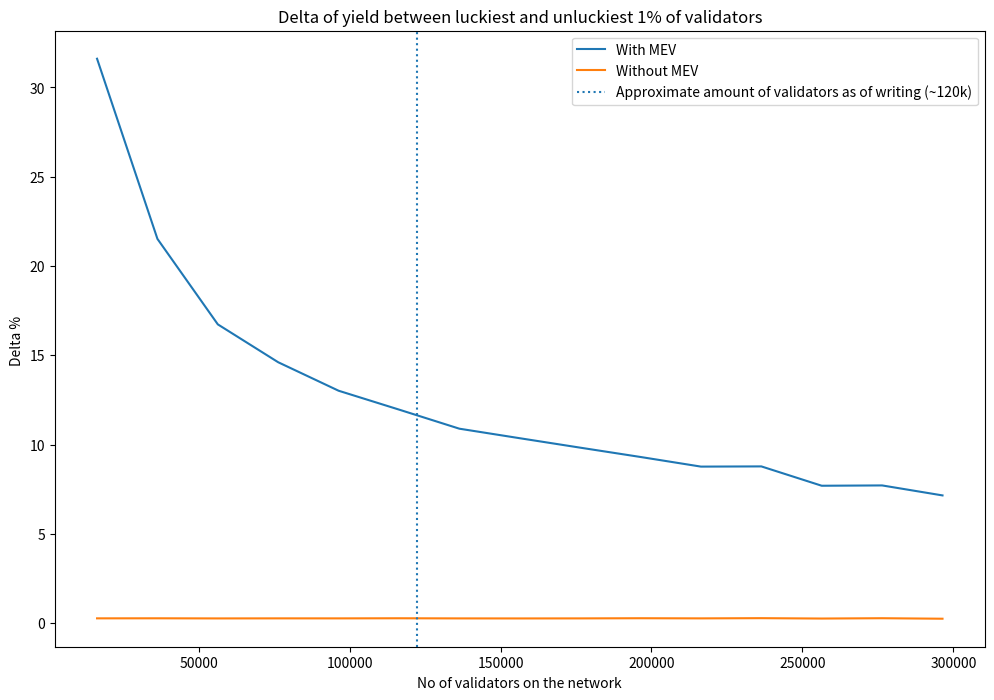
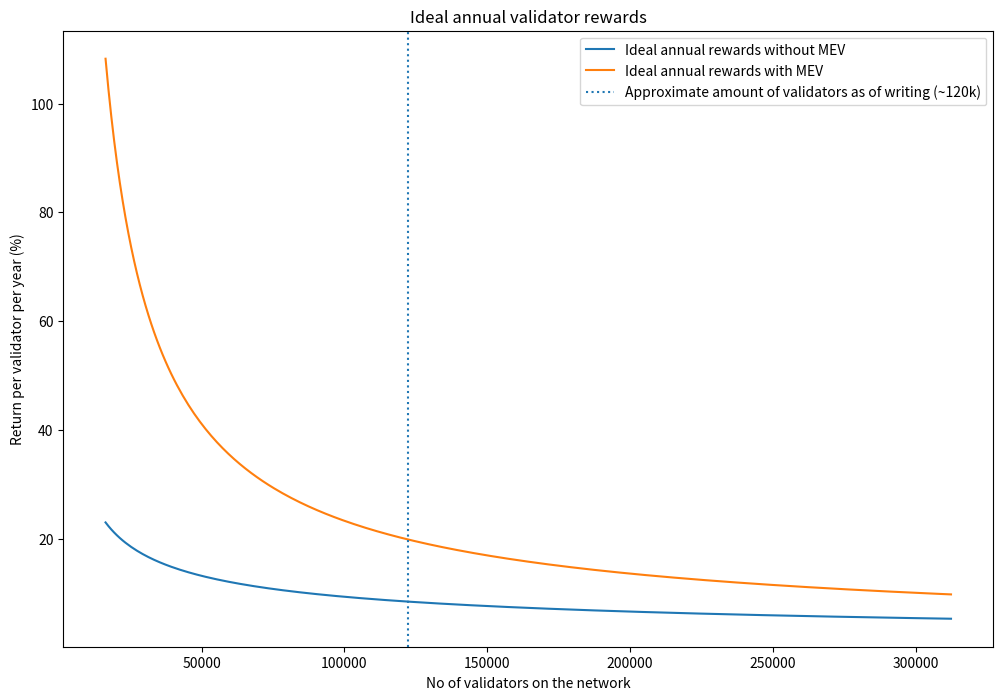
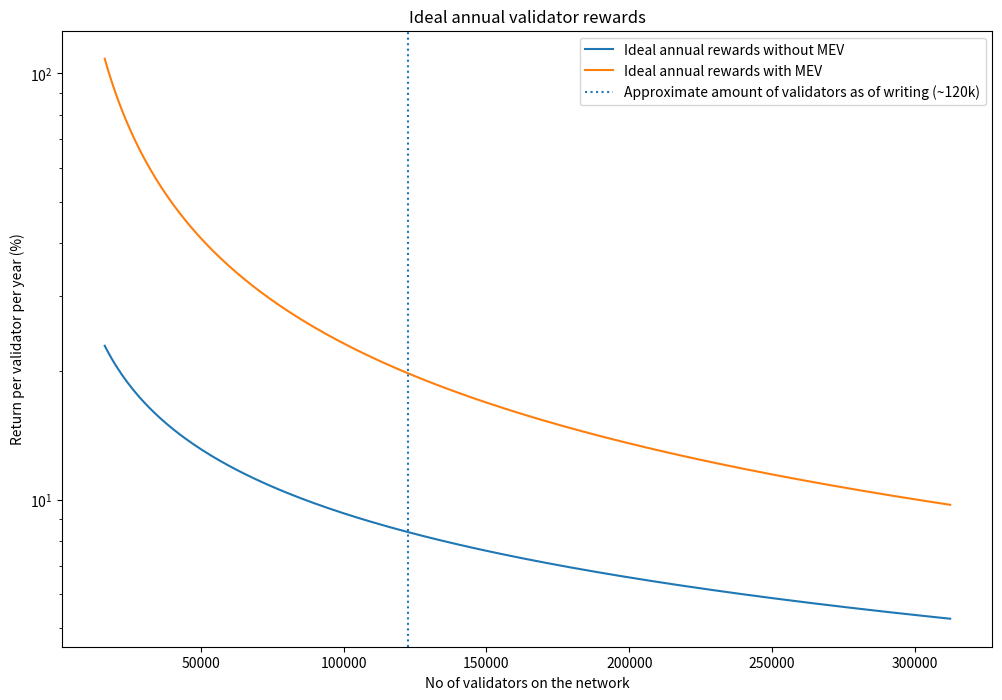
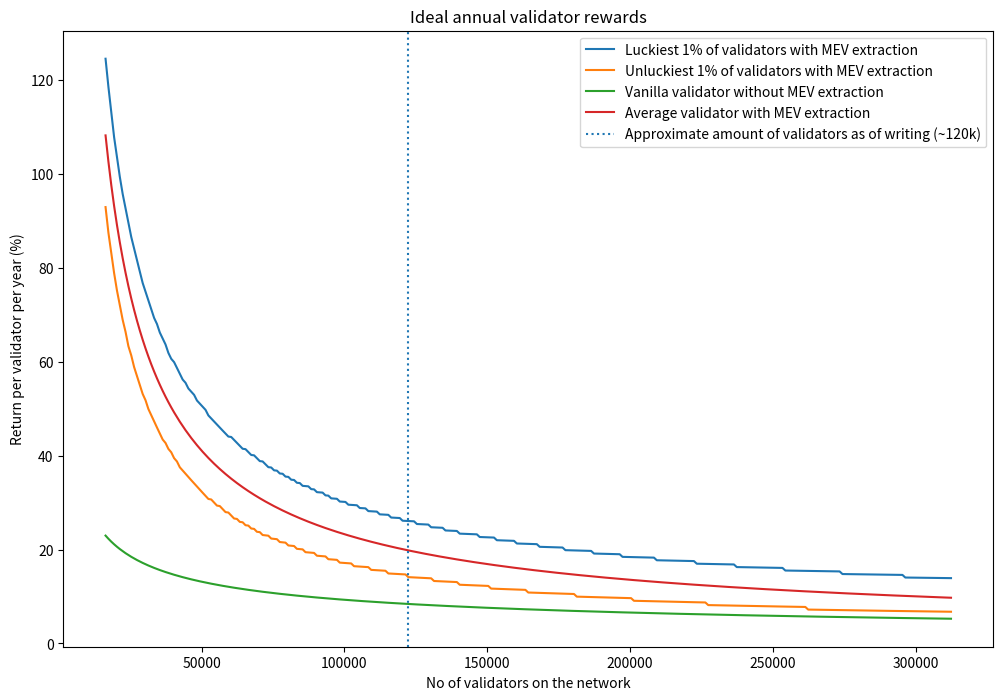
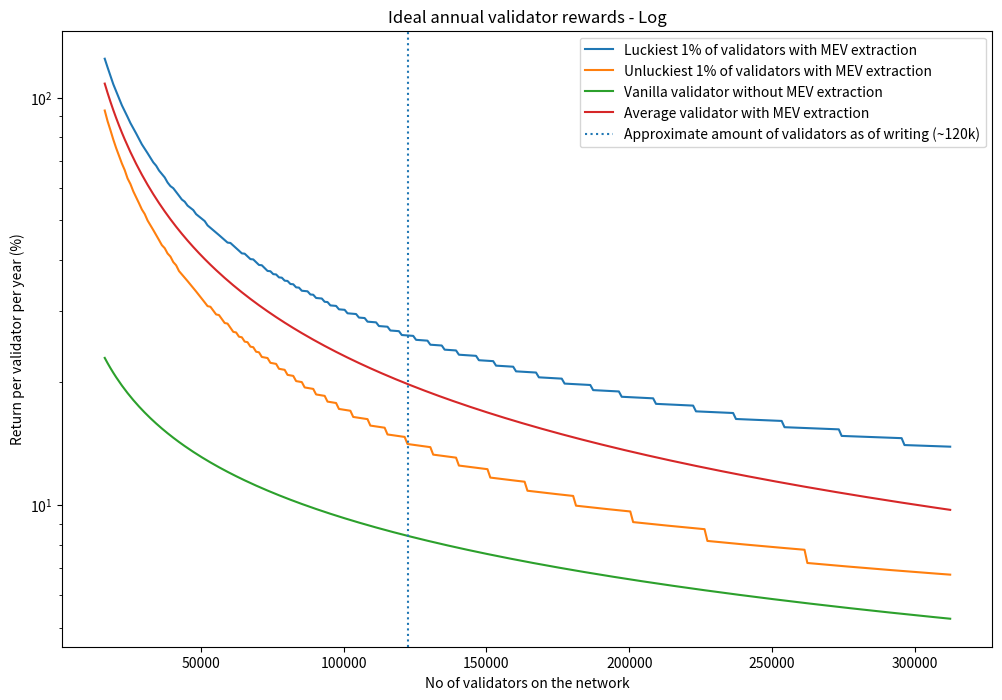
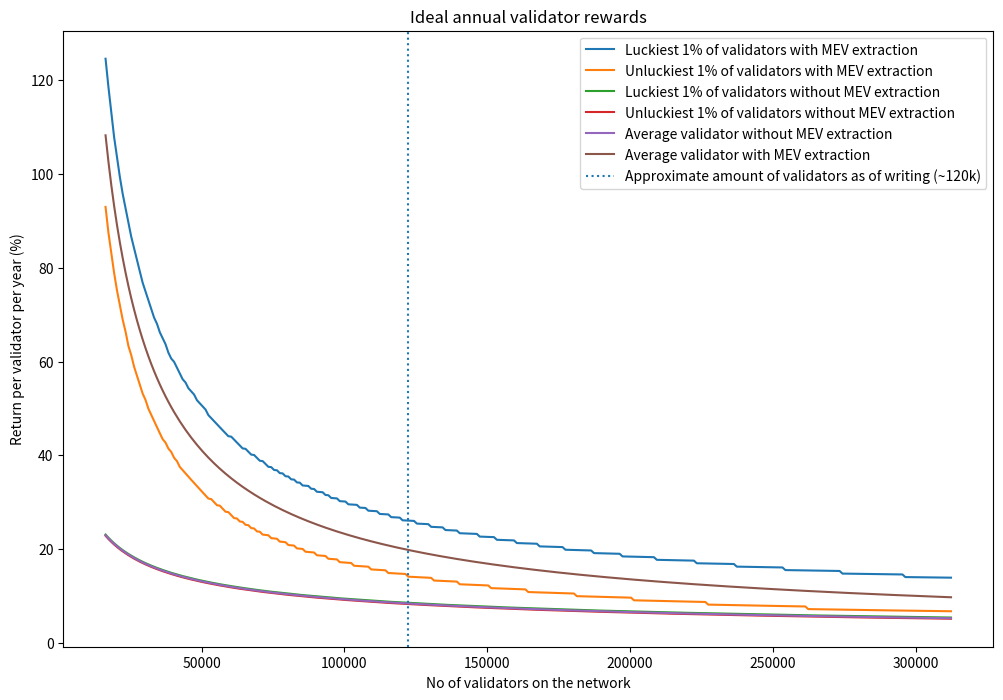
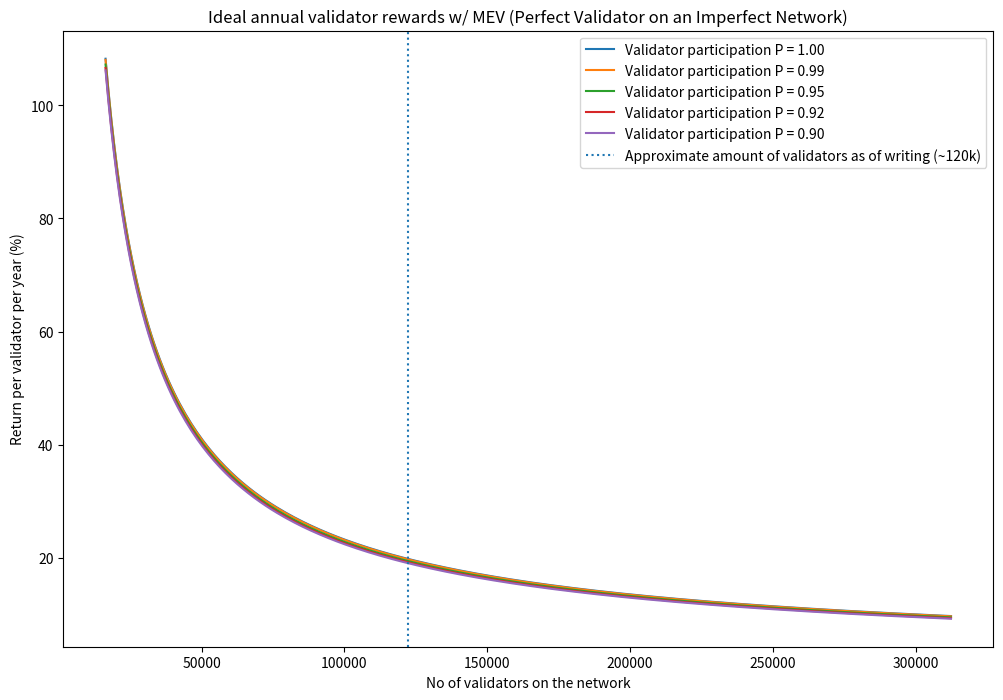
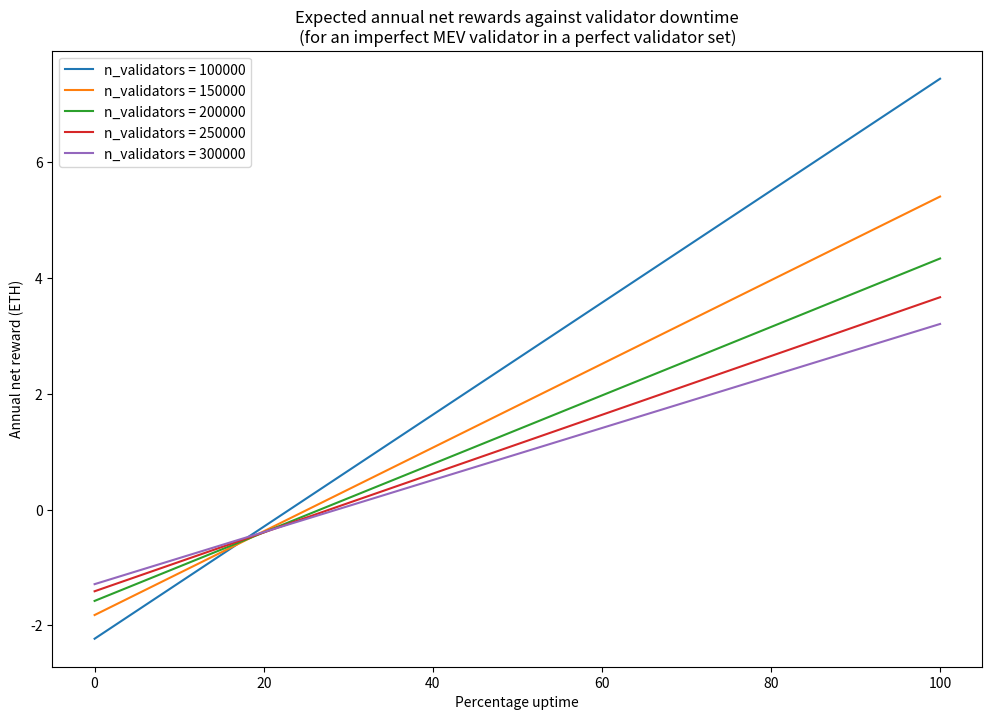

Reproduce these figures in Python, in order.
#!/usr/bin/env python
# coding: utf-8

# In[2]:


import math
import matplotlib.pyplot as plt
import pandas as pd
from scipy.stats import binom

EPOCHS_PER_YEAR = 82180
SECONDS_PER_YEAR = 31556952

# define annualised base reward (measured in ETH) for n validators
# assuming all validators have an effective balance of 32 ETH
def annualised_base_reward(n):
    return EPOCHS_PER_YEAR * 512 / math.sqrt(n * 32e9)

# define estimated mean # of blocks proposed per validator per year
# n is the number of active network validators - the average case of pmf
def average_blocks_proposed_per_year(no_of_validators): # mean
    return SECONDS_PER_YEAR / (12 * no_of_validators) # 12 seconds = 1 slot

# Accounting for probability of producing a block
def unluckiest_one_percent_blocks_proposed(no_of_validators):
    return binom.ppf([0.01],31556952/12,1/no_of_validators)

def luckiest_one_percent_blocks_proposed(no_of_validators):
    return binom.ppf([0.99],31556952/12,1/no_of_validators)

avg_mev_reward_per_block = 0.17 # inferring from flashbots activity
lower_bound_for_active_staked_eth = 524288 # required for ETH2 to start
upper_bound_for_active_staked_eth = 10e6 # 10M
validators_on_the_network_today = 122435 # april 22


# In[3]:


# Yearly, blocks proposed by unluckiest 1%, median, and luckiest 1% of validators. 
n_validators = [524288 // 32, 50000, 100000, 120000, 150000, 200000, 250000, 300000, 10000000 // 32]
staked = [32 * n for n in n_validators] # ETH actively staked in the network

data = {
    'n_validators': n_validators,
    'total_staked (ETH)': staked,
    'no_of_blocks_proposed_by_unluckiest_1%': [(binom.ppf(0.01,31556952/12, 1/n)) for n in n_validators],
    'no_of_blocks_proposed_by_median':[(binom.ppf(0.5,31556952/12, 1/n)) for n in n_validators],
    'no_of_blocks_proposed_by_luckiest_1%': [(binom.ppf(0.99,31556952/12, 1/n)) for n in n_validators]
}

df = pd.DataFrame(data)

pd.options.display.float_format = '{:,.2f}'.format
df.set_index('n_validators')


# In[4]:


# tabulate returns for various amounts of validators with and without MEV
# setup an array of various # of possible active validators
n_validators = [524288 // 32, 50000, 100000, 120000, 150000, 200000, 250000, 300000, 10000000 // 32]
staked = [32 * n for n in n_validators] # ETH actively staked in the network
ideal_reward = [4 * annualised_base_reward(n) for n in n_validators]
ideal_reward_with_mev = [(4 * annualised_base_reward(n) +  (avg_mev_reward_per_block * average_blocks_proposed_per_year(n))) for n in n_validators]
annual_yield = [100 * r / 32 for r in ideal_reward]
annual_yield_with_mev = [100 * r / 32 for r in ideal_reward_with_mev]
delta = []
for i in range(len(annual_yield)):
    delta.append(annual_yield_with_mev[i] - annual_yield[i])
data = {
    'n_validators': n_validators,
    'total_staked (ETH)': staked,
    'annual_reward (ETH)': ideal_reward,
    'annual_reward_with_mev (ETH)':ideal_reward_with_mev,
    'annual_yield (%)': annual_yield,
    'annual_yield_with_mev (%)': annual_yield_with_mev,
    'delta (%)': delta
}

df = pd.DataFrame(data)

pd.options.display.float_format = '{:,.2f}'.format
df.set_index('n_validators')


# In[5]:


# Only for the luckiest 1%
n_validators = [524288 // 32, 50000, 100000, 120000, 150000, 200000, 250000, 300000, 10000000 // 32]
staked = [32 * n for n in n_validators] # ETH actively staked in the network
u_bpo = [int(binom.ppf(0.99,31556952/12, 1/n)) for n in n_validators] # blocks produced by luckiest 1%
mean_bpo = [float(binom.mean(31556952/12, 1/n)) for n in n_validators]

full_reward = [(4 * annualised_base_reward(n)) for n in n_validators]
attestation_reward = [0.75 * f for f in full_reward]
inclusion_reward = [0.25 * f for f in full_reward]

ideal_reward_with_mev = []
for i in range(len(n_validators)):
    r_att = attestation_reward[i]
    r_inc = inclusion_reward[i]
    ideal_reward_with_mev.append(r_att + r_inc * ((7/8) + (1/8) * u_bpo[i] / mean_bpo[i]))
    ideal_reward_with_mev[i] = ideal_reward_with_mev[i] + (u_bpo[i] * avg_mev_reward_per_block)

    ideal_reward_without_mev = []
for i in range(len(n_validators)):
    r_att = attestation_reward[i]
    r_inc = inclusion_reward[i]
    ideal_reward_without_mev.append(r_att + r_inc * ((7/8) + (1/8) * u_bpo[i] / mean_bpo[i]))


annual_yield_without_mev = [100 * r / 32 for r in ideal_reward_without_mev]
annual_yield_with_mev = [100 * r / 32 for r in ideal_reward_with_mev]

delta = []
for i in range(len(annual_yield)):
    delta.append(annual_yield_with_mev[i] - annual_yield_without_mev[i])
data = {
    'n_validators': n_validators,
    'annual_yield_without_mev_luckiest_1% (%)': annual_yield_without_mev,
    'annual_yield_with_mev_luckiest_1% (%)': annual_yield_with_mev,
    'delta (%)': delta
}

df = pd.DataFrame(data)

pd.options.display.float_format = '{:,.2f}'.format
df.set_index('n_validators')


# In[5]:


#  delta comp for luckiest/unluckiest 1%, in the context of inequality

n_validators = [n for n in range(lower_bound_for_active_staked_eth//32,int(upper_bound_for_active_staked_eth)//32,20000)] # get no of validators for the range 0.5M to 10M staked ETH, 3200 at a time
staked = [32 * n for n in n_validators] # ETH actively staked in the network
u_bpo = [int(binom.ppf(0.99,31556952/12, 1/n)) for n in n_validators] # blocks produced by luckiest 1%
mean_bpo = [int(binom.ppf(0.5,31556952/12, 1/n)) for n in n_validators]
l_bpo = [int(binom.ppf(0.01,31556952/12, 1/n)) for n in n_validators] # blocks produced by unluckiest 1%

full_reward = [(4 * annualised_base_reward(n)) for n in n_validators]
attestation_reward = [0.75 * f for f in full_reward]
inclusion_reward = [0.25 * f for f in full_reward]

ideal_reward_with_mev_luckiest = []
ideal_reward_with_mev_unluckiest = []

for i in range(len(n_validators)):
    r_att = attestation_reward[i]
    r_inc = inclusion_reward[i]
    ideal_reward_with_mev_luckiest.append(r_att + r_inc * ((7/8) + (1/8) * u_bpo[i] / mean_bpo[i]))
    ideal_reward_with_mev_luckiest[i] = ideal_reward_with_mev_luckiest[i] + (u_bpo[i] * avg_mev_reward_per_block)
    ideal_reward_with_mev_unluckiest.append(r_att + r_inc * ((7/8) + (1/8) * l_bpo[i] / mean_bpo[i]))
    ideal_reward_with_mev_unluckiest[i] = ideal_reward_with_mev_unluckiest[i] + (l_bpo[i] * avg_mev_reward_per_block)

ideal_reward_without_mev_luckiest = []
ideal_reward_without_mev_unluckiest = []

for i in range(len(n_validators)):
    r_att = attestation_reward[i]
    r_inc = inclusion_reward[i]
    ideal_reward_without_mev_luckiest.append(r_att + r_inc * ((7/8) + (1/8) * u_bpo[i] / mean_bpo[i]))
    ideal_reward_without_mev_unluckiest.append(r_att + r_inc * ((7/8) + (1/8) * l_bpo[i] / mean_bpo[i]))

annual_yield_without_mev_luckiest = [100 * r / 32 for r in ideal_reward_without_mev_luckiest]
annual_yield_without_mev_unluckiest = [100 * r / 32 for r in ideal_reward_without_mev_unluckiest]
annual_yield_with_mev_luckiest = [100 * r / 32 for r in ideal_reward_with_mev_luckiest]
annual_yield_with_mev_unluckiest = [100 * r / 32 for r in ideal_reward_with_mev_unluckiest]

delta_with_mev = []
delta_without_mev = []
for i in range(len(n_validators)):
    delta_with_mev.append(annual_yield_with_mev_luckiest[i] - annual_yield_with_mev_unluckiest[i])
    delta_without_mev.append(annual_yield_without_mev_luckiest[i] - annual_yield_without_mev_unluckiest[i])


fig, ax = plt.subplots(figsize=(12, 8))
ax.plot([n for n in n_validators], [d for d in delta_with_mev], label='With MEV')
ax.plot([n for n in n_validators], [d for d in delta_without_mev], label='Without MEV')

plt.axvline(x=validators_on_the_network_today, linestyle="dotted", label="Approximate amount of validators as of writing (~120k)")
ax.set_xlabel('No of validators on the network')
ax.set_ylabel('Delta % ')
ax.set_title('Delta of yield between luckiest and unluckiest 1% of validators')
#ax.set_yscale("log")
leg = ax.legend()


# In[7]:


# Ideal, with and without MEV

n_validators = [n for n in range(lower_bound_for_active_staked_eth//32,int(upper_bound_for_active_staked_eth)//32,1000)] # get no of validators for the range 0.5M to 10M staked ETH, 3200 at a time
ideal_reward = [(4 * annualised_base_reward(n)) for n in n_validators]
ideal_reward_with_mev = [(4 * annualised_base_reward(n) +  avg_mev_reward_per_block * average_blocks_proposed_per_year(n)) for n in n_validators]

fig, ax = plt.subplots(figsize=(12, 8))

ax.plot([n for n in n_validators], [100 * r / 32 for r in ideal_reward], label='Ideal annual rewards without MEV')
ax.plot([n for n in n_validators], [100 * r / 32 for r in ideal_reward_with_mev], label='Ideal annual rewards with MEV')
plt.axvline(x=validators_on_the_network_today, linestyle="dotted", label="Approximate amount of validators as of writing (~120k)")
ax.set_xlabel('No of validators on the network')
ax.set_ylabel('Return per validator per year (%)')
ax.set_title('Ideal annual validator rewards')
leg = ax.legend()


# In[8]:


# Ideal, with and without MEV

n_validators = [n for n in range(lower_bound_for_active_staked_eth//32,int(upper_bound_for_active_staked_eth)//32,1000)] # get no of validators for the range 0.5M to 10M staked ETH, 3200 at a time
ideal_reward = [(4 * annualised_base_reward(n)) for n in n_validators]
ideal_reward_with_mev = [(4 * annualised_base_reward(n) +  avg_mev_reward_per_block * average_blocks_proposed_per_year(n)) for n in n_validators]

fig, ax = plt.subplots(figsize=(12, 8))

ax.plot([n for n in n_validators], [100 * r / 32 for r in ideal_reward], label='Ideal annual rewards without MEV')
ax.plot([n for n in n_validators], [100 * r / 32 for r in ideal_reward_with_mev], label='Ideal annual rewards with MEV')
plt.axvline(x=validators_on_the_network_today, linestyle="dotted", label="Approximate amount of validators as of writing (~120k)")
ax.set_xlabel('No of validators on the network')
ax.set_ylabel('Return per validator per year (%)')
ax.set_title('Ideal annual validator rewards')
ax.set_yscale("log")
leg = ax.legend()


# In[9]:


# plot ideal ETH staking return with interpercentile range

n_validators = [n for n in range(lower_bound_for_active_staked_eth//32,int(upper_bound_for_active_staked_eth)//32,1000)] # get no of validators for the range 0.5M to 10M staked ETH, 3200 at a time
full_reward = [(4 * annualised_base_reward(n)) for n in n_validators]
attestation_reward = [0.75 * f for f in full_reward]
inclusion_reward = [0.25 * f for f in full_reward]
p = [1/n for n in n_validators]

# calculate lower and upper quartiles for block proposal opportunities
l_bpo = [int(binom.ppf(0.01,31556952/12, 1/n)) for n in n_validators]
mean_bpo = [float(binom.mean(31556952/12, 1/n)) for n in n_validators]
u_bpo = [int(binom.ppf(0.99,31556952/12, 1/n)) for n in n_validators]


full_reward_with_mev = [(4 * annualised_base_reward(n)+ (avg_mev_reward_per_block * average_blocks_proposed_per_year(n))) for n in n_validators] 

# calculate lower and upper quartiles for ideal reward, based on block proposal opportunties
l_reward, u_reward = [], []
for i in range(len(full_reward)):
    r_att = attestation_reward[i]
    r_inc = inclusion_reward[i]
    l_reward.append(r_att + r_inc * ((7/8) + (1/8) * l_bpo[i] / mean_bpo[i]))
    l_reward[i] = l_reward[i] + (l_bpo[i] * avg_mev_reward_per_block)
    u_reward.append(r_att + r_inc * ((7/8) + (1/8) * u_bpo[i] / mean_bpo[i]))
    u_reward[i] = u_reward[i] + (u_bpo[i] * avg_mev_reward_per_block)


fig, ax = plt.subplots(figsize=(12, 8))

ax.plot([n for n in n_validators], [100 * r / 32 for r in u_reward] , label='Luckiest 1% of validators with MEV extraction')
ax.plot([n for n in n_validators], [100 * r / 32 for r in l_reward], label='Unluckiest 1% of validators with MEV extraction')
ax.plot([n for n in n_validators], [100 * r / 32 for r in full_reward], label='Vanilla validator without MEV extraction')
ax.plot([n for n in n_validators], [100 * r / 32 for r in full_reward_with_mev], label='Average validator with MEV extraction')
ax.set_xlabel('No of validators on the network')
ax.set_ylabel('Return per validator per year (%)')
plt.axvline(x=validators_on_the_network_today, linestyle="dotted", label="Approximate amount of validators as of writing (~120k)")
ax.set_title('Ideal annual validator rewards')
leg = ax.legend()


# In[10]:


# plot ideal ETH staking return with interpercentile range - Log

n_validators = [n for n in range(lower_bound_for_active_staked_eth//32,int(upper_bound_for_active_staked_eth)//32,1000)] # get no of validators for the range 0.5M to 10M staked ETH, 3200 at a time
full_reward = [(4 * annualised_base_reward(n)) for n in n_validators]
attestation_reward = [0.75 * f for f in full_reward]
inclusion_reward = [0.25 * f for f in full_reward]
p = [1/n for n in n_validators]

# calculate lower and upper quartiles for block proposal opportunities
l_bpo = [int(binom.ppf(0.01,31556952/12, 1/n)) for n in n_validators]
mean_bpo = [float(binom.mean(31556952/12, 1/n)) for n in n_validators]
u_bpo = [int(binom.ppf(0.99,31556952/12, 1/n)) for n in n_validators]


full_reward_with_mev = [(4 * annualised_base_reward(n)+ (avg_mev_reward_per_block * average_blocks_proposed_per_year(n))) for n in n_validators] 

# calculate lower and upper quartiles for ideal reward, based on block proposal opportunties
l_reward, u_reward = [], []
for i in range(len(full_reward)):
    r_att = attestation_reward[i]
    r_inc = inclusion_reward[i]
    l_reward.append(r_att + r_inc * ((7/8) + (1/8) * l_bpo[i] / mean_bpo[i]))
    l_reward[i] = l_reward[i] + (l_bpo[i] * avg_mev_reward_per_block)
    u_reward.append(r_att + r_inc * ((7/8) + (1/8) * u_bpo[i] / mean_bpo[i]))
    u_reward[i] = u_reward[i] + (u_bpo[i] * avg_mev_reward_per_block)


fig, ax = plt.subplots(figsize=(12, 8))

ax.plot([n for n in n_validators], [100 * r / 32 for r in u_reward] , label='Luckiest 1% of validators with MEV extraction')
ax.plot([n for n in n_validators], [100 * r / 32 for r in l_reward], label='Unluckiest 1% of validators with MEV extraction')
ax.plot([n for n in n_validators], [100 * r / 32 for r in full_reward], label='Vanilla validator without MEV extraction')
ax.plot([n for n in n_validators], [100 * r / 32 for r in full_reward_with_mev], label='Average validator with MEV extraction')
ax.set_xlabel('No of validators on the network')
ax.set_ylabel('Return per validator per year (%)')
plt.axvline(x=validators_on_the_network_today, linestyle="dotted", label="Approximate amount of validators as of writing (~120k)")
ax.set_title('Ideal annual validator rewards - Log')
ax.set_yscale("log")
leg = ax.legend()


# In[11]:


# plot ideal ETH staking return with interpercentile range
# TODO: decide if we want to make it log or not (to show distinction on non-MEV returns)
n_validators = [n for n in range(lower_bound_for_active_staked_eth//32,int(upper_bound_for_active_staked_eth)//32,1000)] # get no of validators for the range 0.5M to 10M staked ETH, 3200 at a time
full_reward = [(4 * annualised_base_reward(n)) for n in n_validators]
attestation_reward = [0.75 * f for f in full_reward]
inclusion_reward = [0.25 * f for f in full_reward]
p = [1/n for n in n_validators]

# calculate lower and upper quartiles for block proposal opportunities
l_bpo = [int(binom.ppf(0.01,31556952/12, 1/n)) for n in n_validators]
mean_bpo = [float(binom.mean(31556952/12, 1/n)) for n in n_validators]
u_bpo = [int(binom.ppf(0.99,31556952/12, 1/n)) for n in n_validators]


full_reward_with_mev = [(4 * annualised_base_reward(n)+ (avg_mev_reward_per_block * average_blocks_proposed_per_year(n))) for n in n_validators] 

# calculate lower and upper quartiles for ideal reward, based on block proposal opportunties
l_reward, u_reward = [], [] # With MEV
for i in range(len(full_reward)):
    r_att = attestation_reward[i]
    r_inc = inclusion_reward[i]
    l_reward.append(r_att + r_inc * ((7/8) + (1/8) * l_bpo[i] / mean_bpo[i]))
    l_reward[i] = l_reward[i] + (l_bpo[i] * avg_mev_reward_per_block)
    u_reward.append(r_att + r_inc * ((7/8) + (1/8) * u_bpo[i] / mean_bpo[i]))
    u_reward[i] = u_reward[i] + (u_bpo[i] * avg_mev_reward_per_block)

l_reward_without_mev, u_reward_without_mev = [], []
for i in range(len(full_reward)):
    r_att = attestation_reward[i]
    r_inc = inclusion_reward[i]
    l_reward_without_mev.append(r_att + r_inc * ((7/8) + (1/8) * l_bpo[i] / mean_bpo[i]))
    u_reward_without_mev.append(r_att + r_inc * ((7/8) + (1/8) * u_bpo[i] / mean_bpo[i]))


fig, ax = plt.subplots(figsize=(12, 8))

ax.plot([n for n in n_validators], [100 * r / 32 for r in u_reward] , label='Luckiest 1% of validators with MEV extraction')
ax.plot([n for n in n_validators], [100 * r / 32 for r in l_reward], label='Unluckiest 1% of validators with MEV extraction')
ax.plot([n for n in n_validators], [100 * r / 32 for r in u_reward_without_mev] , label='Luckiest 1% of validators without MEV extraction')
ax.plot([n for n in n_validators], [100 * r / 32 for r in l_reward_without_mev], label='Unluckiest 1% of validators without MEV extraction')
ax.plot([n for n in n_validators], [100 * r / 32 for r in full_reward], label='Average validator without MEV extraction')
ax.plot([n for n in n_validators], [100 * r / 32 for r in full_reward_with_mev], label='Average validator with MEV extraction')
ax.set_xlabel('No of validators on the network')
ax.set_ylabel('Return per validator per year (%)')
plt.axvline(x=validators_on_the_network_today, linestyle="dotted", label="Approximate amount of validators as of writing (~120k)")
ax.set_title('Ideal annual validator rewards')
#ax.set_yscale("log")
leg = ax.legend();


# In[12]:


# Perfect validator on an Imperfect Network

# plot reward for perfect validator in several participation level contexts
participation_rate = [1,0.99,0.95,0.92,0.90]

n_validators = [n for n in range(lower_bound_for_active_staked_eth//32,int(upper_bound_for_active_staked_eth)//32,1000)]
base_reward = [annualised_base_reward(n) for n in n_validators]

fig, ax = plt.subplots(figsize=(12, 8))

r_100000 = []
for P in participation_rate:
    accuracy_rewards = [P * 3 * r for r in base_reward]
    if P < 1:
        inclusion_reward = [(7/8) * r * P * math.log(P) / (P-1) for r in base_reward]
    else:
        inclusion_reward = [(7/8) * r for r in base_reward]
        
    block_reward = [(1/8) * r * P for r in base_reward]
    total_reward = [accuracy_rewards[i] + inclusion_reward[i] + block_reward[i]
                    for i in range(len(block_reward))]
    total_reward = [total_reward[i] + (avg_mev_reward_per_block * average_blocks_proposed_per_year(n)) for i, n in enumerate(n_validators)]
    ax.plot([n for n in n_validators], [100 * r / 32 for r in total_reward], label=f'Validator participation P = {P:.2f}')
    r_100000.append(total_reward[50])
    
ax.set_xlabel('No of validators on the network')
ax.set_ylabel('Return per validator per year (%)')
plt.axvline(x=validators_on_the_network_today, linestyle="dotted", label="Approximate amount of validators as of writing (~120k)")
ax.set_title('Ideal annual validator rewards w/ MEV (Perfect Validator on an Imperfect Network)')
#ax.set_yscale("log")
leg = ax.legend()


# In[13]:


# Imperfect Validator on a Perfect Network

n_validators = [100000, 150000, 200000, 250000, 300000]
uptime = [i / 100 for i in range(101)]

fig, ax = plt.subplots(figsize=(12, 8))
for n in n_validators:
    base_reward = annualised_base_reward(n)
    mev_reward = average_blocks_proposed_per_year(n) * avg_mev_reward_per_block
    net_reward = []
    for u in uptime:
        rewards = 4 * u * base_reward
        penalties = 3 * (1 - u) * base_reward
        mev_reward_adjusted_for_uptime = u * mev_reward
        net_reward.append(rewards - penalties + mev_reward_adjusted_for_uptime)

    ax.plot(range(101), net_reward, label=f'n_validators = {n}')

ax.set_xlabel('Percentage uptime')
ax.set_ylabel('Annual net reward (ETH)')
ax.set_title('Expected annual net rewards against validator downtime\n'
             '(for an imperfect MEV validator in a perfect validator set)')
leg = ax.legend()
#Skewed under 0 because we take average # of blocks proposed, need to repeat for luckiest/unluckiest 1%


# In[14]:


## TODO: Confirm if this is right
## Full model - imperfect validator operating in an imperfect validator
base_reward = annualised_base_reward(100000)
participation = 0.99
uptime = 0.99
net_reward = 3 * base_reward * participation * uptime              - 3 * base_reward * (1 - participation)               + (7/8) * base_reward * participation * uptime * math.log(participation) / (participation - 1)              + (1/8) * base_reward * participation * uptime + (avg_mev_reward_per_block * average_blocks_proposed_per_year(100000) * uptime * participation)

print("Assuming 100000 validators on the network with ", participation*100, "% participaton and", uptime*100, "% network uptimeand" )
print(f'Net annual reward estimate with MEV= {net_reward:.2f} ETH ({100 * net_reward / 32:.2f}% return on 32 ETH stake)')


# In[12]:


# plot reward for perfect validator in several participation level contexts

participation_rate = [1,0.99,0.98,0.97,0.96, 0.95]

n_validators = [n for n in range(50000,int(10e6)//32,1000)]
base_reward = [annualised_base_reward(n) for n in n_validators]


r_100000 = []
for P in participation_rate:
    accuracy_rewards = [P * 3 * r for r in base_reward]
    if P < 1:
        inclusion_reward = [(7/8) * r * P * math.log(P) / (P-1) for r in base_reward]
    else:
        inclusion_reward = [(7/8) * r for r in base_reward]
        
    block_reward = [(1/8) * r * P for r in base_reward]
    mev_reward = [avg_mev_reward_per_block * average_blocks_proposed_per_year(n) for n in n_validators]
    total_reward = [accuracy_rewards[i] + inclusion_reward[i] + block_reward[i] + mev_reward[i]
                    for i in range(len(block_reward))]
    r_100000.append(total_reward[50])
    

print(f'at P = {participation_rate[1]:.2f}, rewards fall by {100 * (1 - r_100000[1] / r_100000[0]):.2f}%')
print(f'at P = {participation_rate[2]:.2f}, rewards fall by {100 * (1 - r_100000[2] / r_100000[0]):.2f}%')
print(f'at P = {participation_rate[3]:.2f}, rewards fall by {100 * (1 - r_100000[3] / r_100000[0]):.2f}%')
print(f'at P = {participation_rate[4]:.2f}, rewards fall by {100 * (1 - r_100000[4] / r_100000[0]):.2f}%')
print(f'at P = {participation_rate[5]:.2f}, rewards fall by {100 * (1 - r_100000[5] / r_100000[0]):.2f}%')


# In[ ]:




